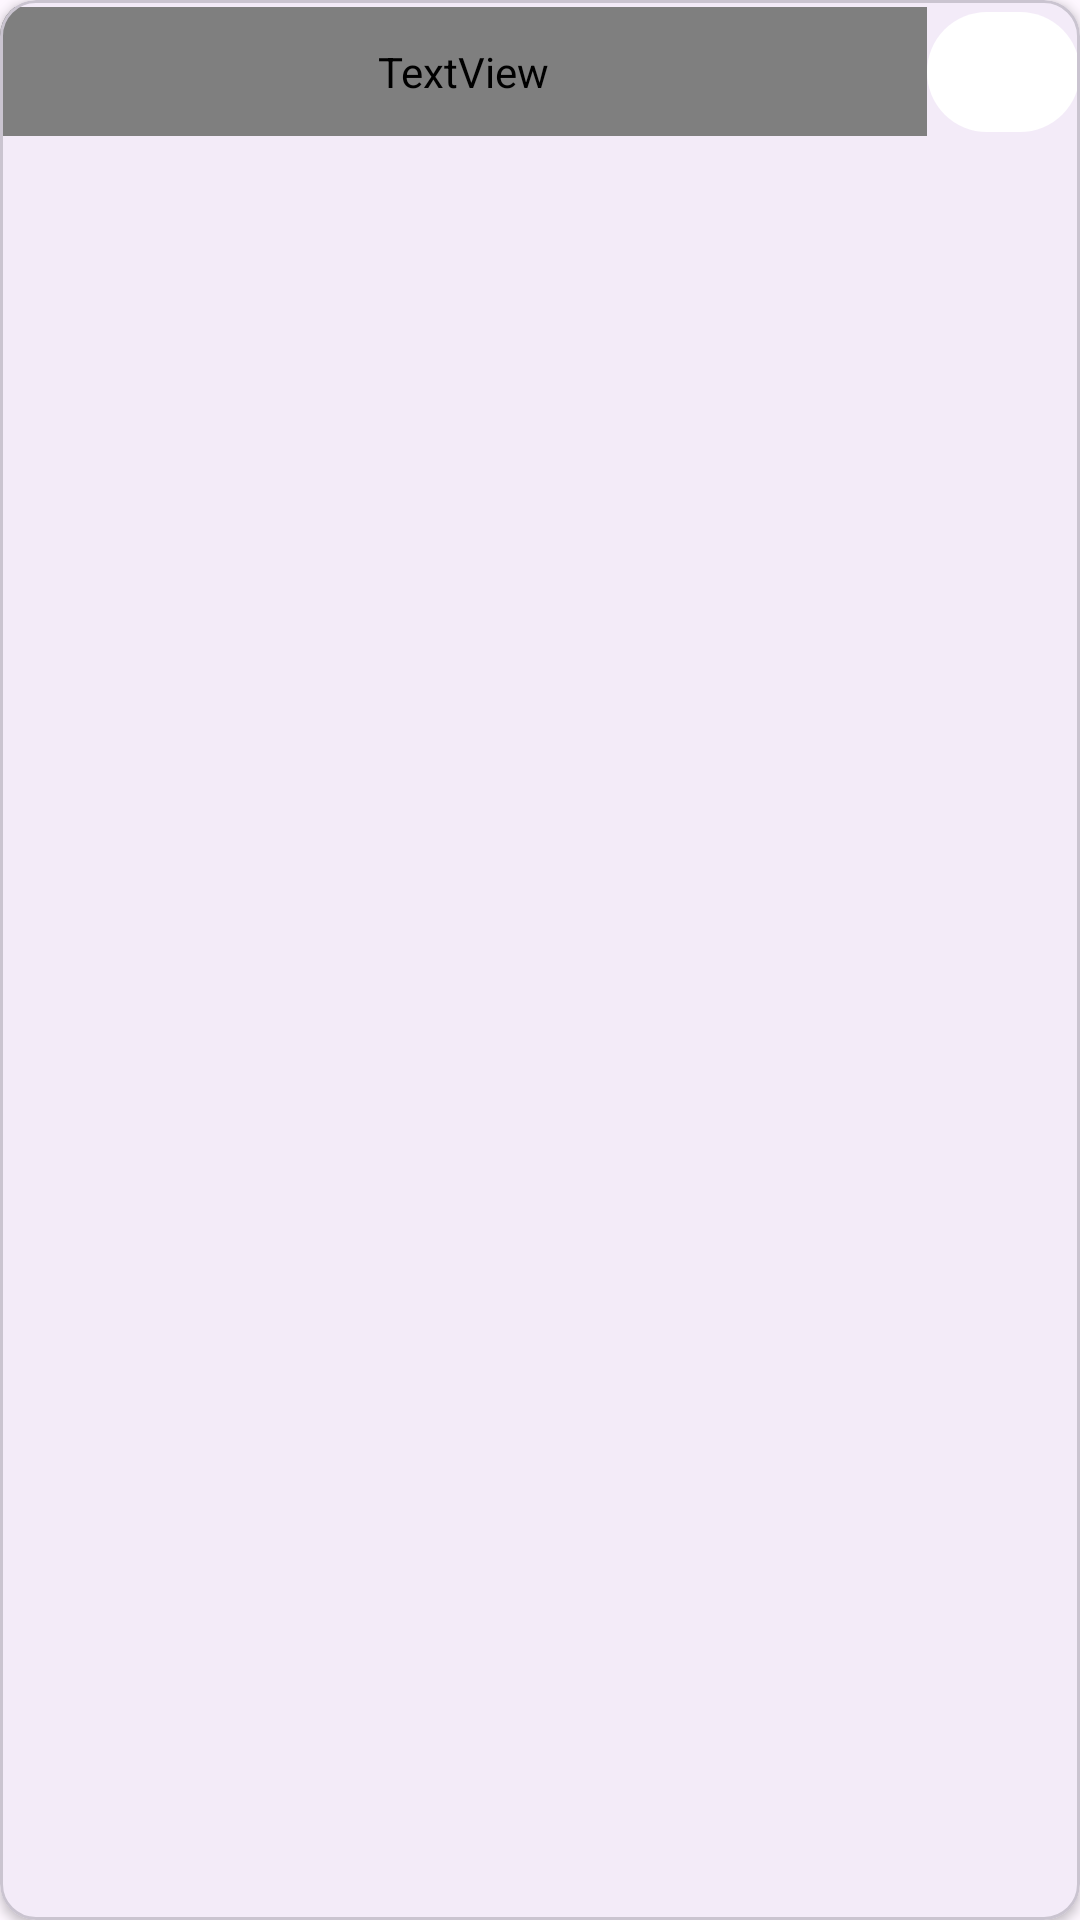

Layout XML and referenced resources for this Android screen:
<!-- AndroidManifest.xml: application theme Theme.KinDvinApp -->
<!-- res/layout/team_editor_item.xml -->
<?xml version="1.0" encoding="utf-8"?>
<com.google.android.material.card.MaterialCardView xmlns:android="http://schemas.android.com/apk/res/android"
    xmlns:app="http://schemas.android.com/apk/res-auto"
    android:layout_width="match_parent"
    android:layout_height="wrap_content"
    app:cardCornerRadius="12dp"
    app:cardElevation="2dp"
    android:layout_marginVertical="4dp">

    <LinearLayout
        android:layout_width="match_parent"
        android:layout_height="wrap_content"
        android:orientation="horizontal"
        android:gravity="center_vertical">

        <TextView
            android:id="@+id/team_name_text_view"
            android:layout_width="0dp"
            android:layout_height="wrap_content"
            android:layout_weight="1"
            android:fontFamily="@font/supercell"
            android:padding="12dp"
            android:text="Команда 1"
            android:textColor="@color/white"
            android:textStyle="bold" />

        <com.google.android.material.button.MaterialButton
            android:id="@+id/remove_team_button"
            style="@style/Widget.Material3.Button.Icon"
            android:layout_width="51dp"
            android:layout_height="wrap_content"
            app:backgroundTint="@color/white"
            app:icon="@drawable/ic_remove"
            app:iconTint="@color/team_1_color" />

    </LinearLayout>
</com.google.android.material.card.MaterialCardView>
<!-- resources referenced by this layout -->
<resources>
  <color name="team_1_color">#E53935</color>
  <color name="white">#FFFFFFFF</color>
  <style name="Theme.KinDvinApp" parent="Base.Theme.KinDvinApp" />
  <style name="Base.Theme.KinDvinApp" parent="Theme.Material3.DayNight.NoActionBar">
          
          
      </style>
</resources>
